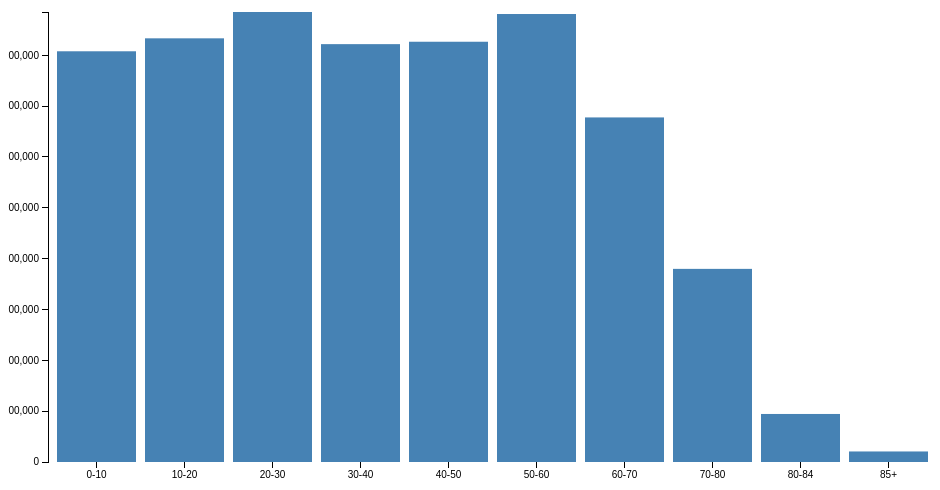
D3 v3 page, settled after 360 driven frames (6 s of simulated time); the page loaded 1 data file(s).



    var margin = {top: 20, right: 30, bottom: 30, left: 40},
            width = 960 - margin.left - margin.right,
            height = 500 - margin.top - margin.bottom;

    var x = d3.scale.ordinal()
            .rangeRoundBands([0, width], .1);

    var y = d3.scale.linear()
            .range([height, 0]);

    var xAxis = d3.svg.axis()
            .scale(x)
            .orient("bottom");

    var yAxis = d3.svg.axis()
            .scale(y)
            .orient("left");

    var chart = d3.select(".chart")
            .attr("width", width + margin.left + margin.right)
            .attr("height", height + margin.top + margin.bottom)
            .append("g")
            .attr("transform", "translate(" + margin.left + "," + margin.top + ")");

    d3.csv("ageRanges.csv", function(error, data) {
        console.log(data);
        data.forEach(function (d) {
            d.POP = +d.POP;

        });
        x.domain(data.map(function(d) { return d.AGE; }));
        y.domain([0, d3.max(data, function(d) { return d.POP; })]);

        chart.append("g")
                .attr("class", "x axis")
                .attr("transform", "translate(0," + height + ")")
                .call(xAxis);

        chart.append("g")
                .attr("class", "y axis")
                .call(yAxis);

        chart.selectAll(".bar")
                .data(data)
                .enter().append("rect")
                .attr("class", "bar")
                .attr("x", function(d) { return x(d.AGE); })
                .attr("y", function(d) { return y(d.POP); })
                .attr("height", function(d) { return height - y(d.POP); })
                .attr("width", x.rangeBand());
    });

    function type(d) {
        d.POP = +d.POP; // coerce to number
        return d;
    }



### data: ageRanges.csv, 298 bytes — head not shown